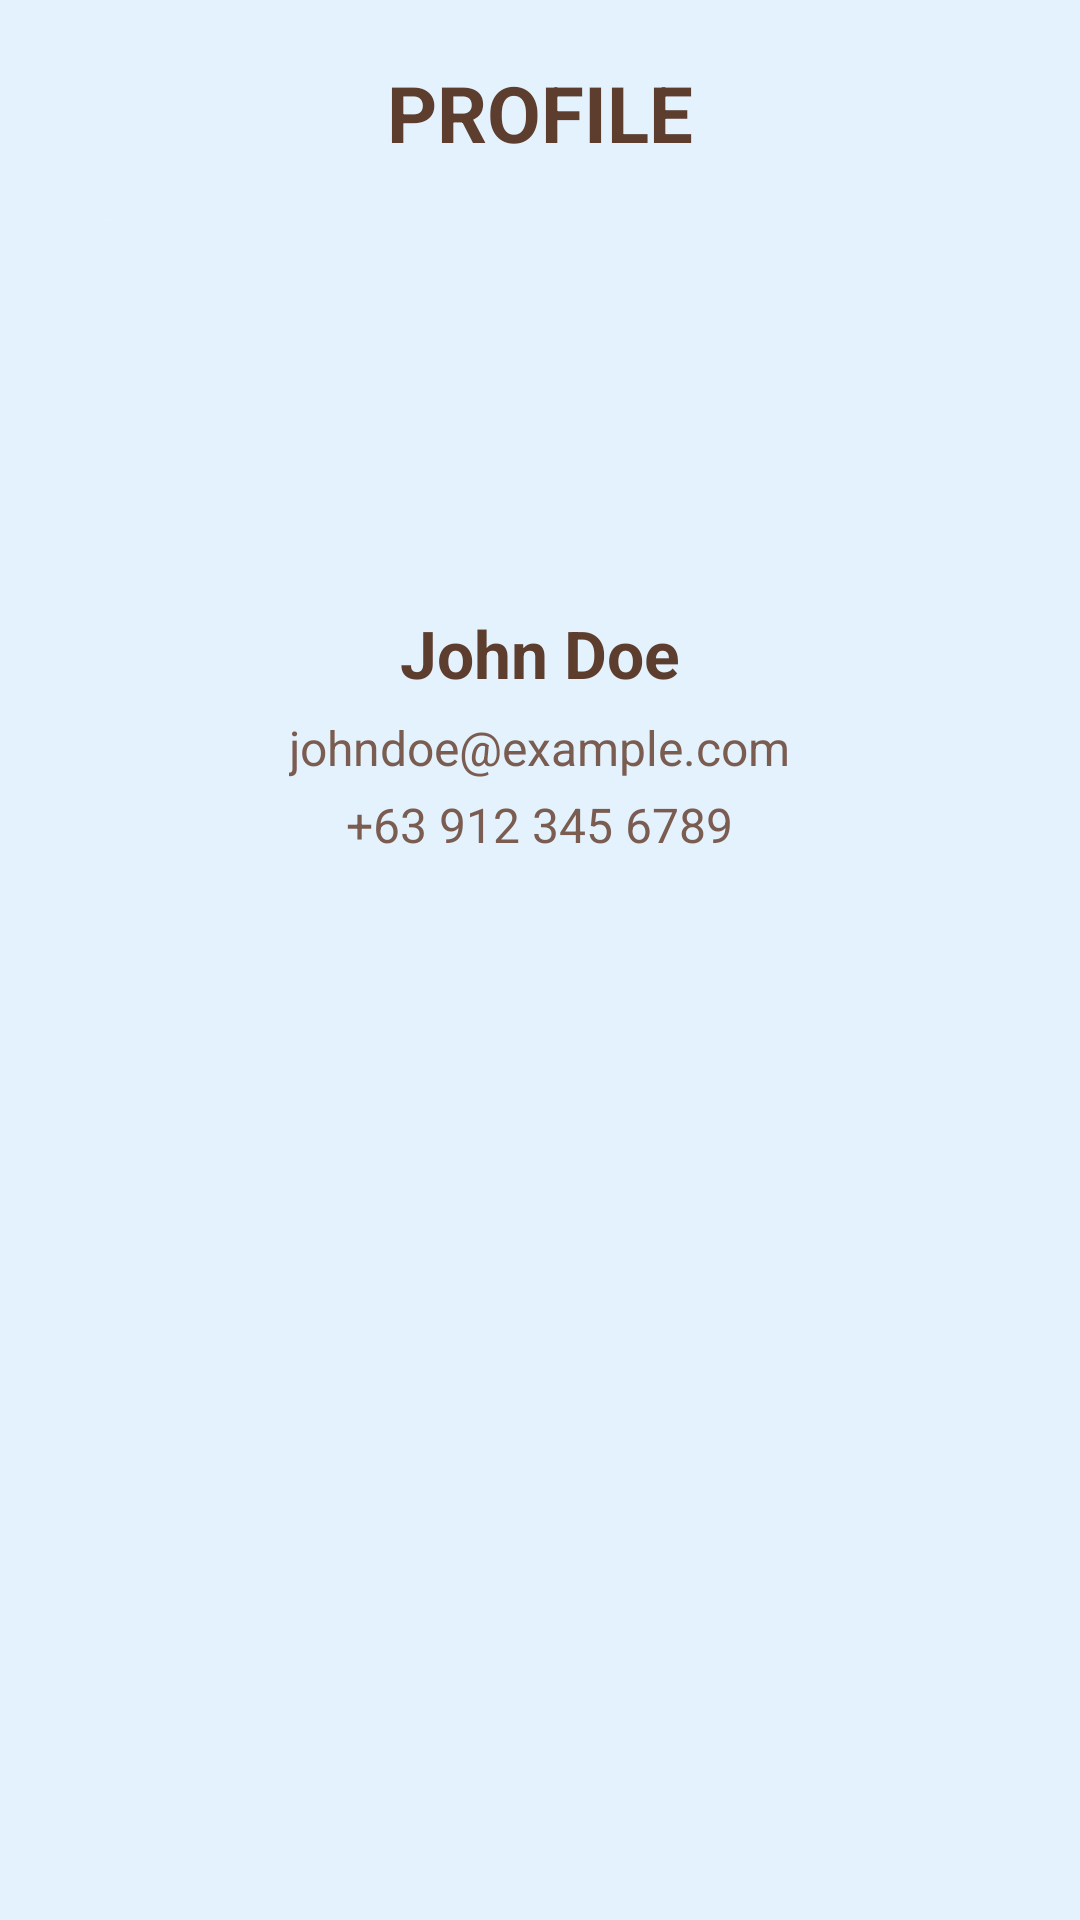

Reconstruct the res/layout file that produces this screen, plus the resources it refers to.
<!-- AndroidManifest.xml: application theme Theme.PrelimExam -->
<!-- res/layout/activity_profile.xml -->
<?xml version="1.0" encoding="utf-8"?>
<androidx.constraintlayout.widget.ConstraintLayout
    xmlns:android="http://schemas.android.com/apk/res/android"
    xmlns:app="http://schemas.android.com/apk/res-auto"
    android:layout_width="match_parent"
    android:layout_height="match_parent"
    android:background="#E3F2FD"
    android:padding="20dp">

    
<TextView
android:id="@+id/txtProfileTitle"
android:layout_width="wrap_content"
android:layout_height="wrap_content"
android:text="PROFILE"
android:textSize="26sp"
android:textStyle="bold"
android:textColor="#5C3D2E"
    app:layout_constraintTop_toTopOf="parent"
    app:layout_constraintStart_toStartOf="parent"
    app:layout_constraintEnd_toEndOf="parent"/>

    
<androidx.cardview.widget.CardView
android:layout_width="match_parent"
android:layout_height="wrap_content"
android:layout_marginTop="18dp"
android:padding="22dp"
app:cardCornerRadius="20dp"
    app:cardElevation="8dp"
    app:cardBackgroundColor="#FFFFFF"
    app:layout_constraintTop_toBottomOf="@id/txtProfileTitle"
    app:layout_constraintStart_toStartOf="parent"
    app:layout_constraintEnd_toEndOf="parent">

<LinearLayout
android:layout_width="match_parent"
android:layout_height="wrap_content"
android:orientation="vertical"
    android:background="#E3F2FD"
android:gravity="center">


<ImageView
    android:layout_width="110dp"
    android:layout_height="110dp"
    android:src="@drawable/profile_placeholder"
    android:contentDescription="Profile Image"
    android:scaleType="centerCrop"
    android:layout_gravity="center"
    android:layout_marginBottom="10dp"/>  


<TextView
    android:id="@+id/txtUserName"
    android:layout_width="wrap_content"
    android:layout_height="wrap_content"
    android:text="John Doe"
    android:textSize="22sp"
    android:textStyle="bold"
    android:textColor="#5C3D2E"
android:layout_marginTop="10dp"/>


<TextView
    android:id="@+id/txtUserEmail"
    android:layout_width="wrap_content"
    android:layout_height="wrap_content"
    android:text="johndoe@example.com"
    android:textSize="16sp"
    android:textColor="#7A5C51"
android:layout_marginTop="6dp"/>


<TextView
    android:id="@+id/txtUserContact"
    android:layout_width="wrap_content"
    android:layout_height="wrap_content"
    android:text="+63 912 345 6789"
    android:textSize="16sp"
    android:textColor="#7A5C51"
    android:layout_marginTop="4dp"/>

</LinearLayout>

    </androidx.cardview.widget.CardView>

    </androidx.constraintlayout.widget.ConstraintLayout>
<!-- resources referenced by this layout -->
<resources>

</resources>
